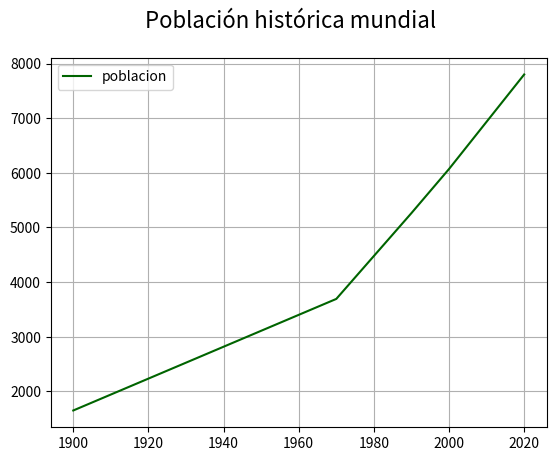
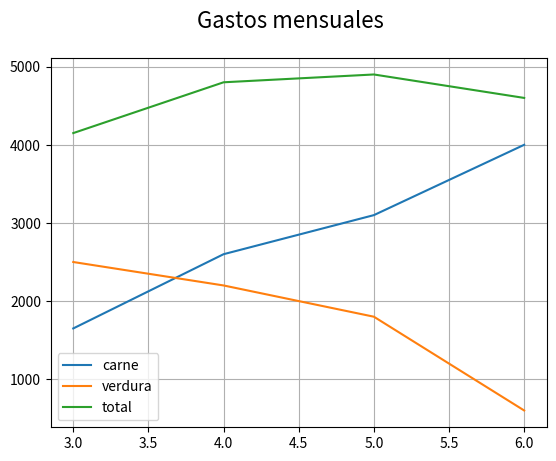

Generate these figures, in order, with matplotlib: (Note: this script raises an exception after producing the figures.)
#!/usr/bin/env python
'''
Matplotlib [Python]
Ejemplos de clase
---------------------------
Autor: Inove Coding School
Version: 1.1

Descripcion:
Programa creado para mostrar ejemplos prácticos de los visto durante la clase
'''

__author__ = "Inove Coding School"
__email__ = "alumnos@inove.com.ar"
__version__ = "1.1"

import csv
import matplotlib.pyplot as plt


def line_plot():
    years = [1900, 1970, 1990, 2000, 2020]
    poblacion = [1650, 3692, 5263, 6070, 7800]

    # Realizaremos un gráfico "plot" con:
    # years como "x"
    # poblacion como "y"
    fig = plt.figure()
    fig.suptitle('Población histórica mundial', fontsize=16)
    ax = fig.add_subplot()

    ax.plot(years, poblacion, c='darkgreen', label='poblacion')
    ax.legend()
    ax.grid()
    plt.show()
    print("Fin line plot")


def multi_line_plot():
    mes = [3, 4, 5, 6]
    gasto_carne = [1650, 2600, 3100, 4000]
    gasto_verdura = [2500, 2200, 1800, 600]

    # Calcular el gasto total como la suma
    # de las listas gasto_carne y gasto_verdura
    gasto_total = []
    for i in range(len(gasto_carne)):
        total = gasto_carne[i] + gasto_verdura[i]
        gasto_total.append(total)

    # Realizaremos un gráfico "plot" con:
    # mes como "x"
    # gasto_carne como "y1"
    # gasto_cargasto_verdurane como "y2"
    # gasto_total como "y3"
    fig = plt.figure()
    fig.suptitle('Gastos mensuales', fontsize=16)
    ax = fig.add_subplot()

    ax.plot(mes, gasto_carne, label='carne')
    ax.plot(mes, gasto_verdura, label='verdura')
    ax.plot(mes, gasto_total, label='total')
    ax.legend()
    ax.grid()
    plt.show()
    print("Fin multi line plot")


def scatter_plot():
    years = []
    poblacion = []

    # Los datos en el archivo poblacion
    # no estan ordenados por año
    with open('poblacion.csv') as fi:
        data = csv.DictReader(fi)
        for line in data:
            years.append(int(line['year']))
            poblacion.append(int(line['poblacion']))

    fig = plt.figure()
    fig.suptitle('Población histórica mundial', fontsize=16)
    ax1 = fig.add_subplot(1, 2, 1)  # 1 fila, 2 columnas, axes nº1
    ax2 = fig.add_subplot(1, 2, 2)  # 1 fila, 2 columnas, axes nº2

    # Como los datos no están ordenados por año
    # el plot no funcionará bien en este caso
    ax1.plot(years, poblacion, c='darkgreen')
    ax1.legend()
    ax1.grid()

    ax2.scatter(years, poblacion, c='darkred')
    ax2.legend()
    ax2.grid()
    plt.show()
    print("Fin scatter plot")


def bar_plot():
    years = []
    poblacion = []
    objetivos = [2000, 2005, 2010, 2015, 2020]

    # Los datos en el archivo poblacion
    # no estan ordenados por año
    with open('poblacion.csv') as fi:
        data = csv.DictReader(fi)
        for line in data:
            year = int(line['year'])
            # Filtramos los datos por un criterio de búsqueda
            if year in objetivos:
                years.append(year)
                poblacion.append(int(line['poblacion']))

    fig = plt.figure()
    fig.suptitle('Población histórica mundial', fontsize=16, label='poblacion')
    ax = fig.add_subplot()

    ax.bar(years, poblacion)
    ax.legend()
    ax.grid()
    plt.show()
    print("Fin bar plot")


if __name__ == '__main__':
    print("Bienvenidos a otra clase de Inove con Python")
    line_plot()
    multi_line_plot()
    scatter_plot()
    bar_plot()
